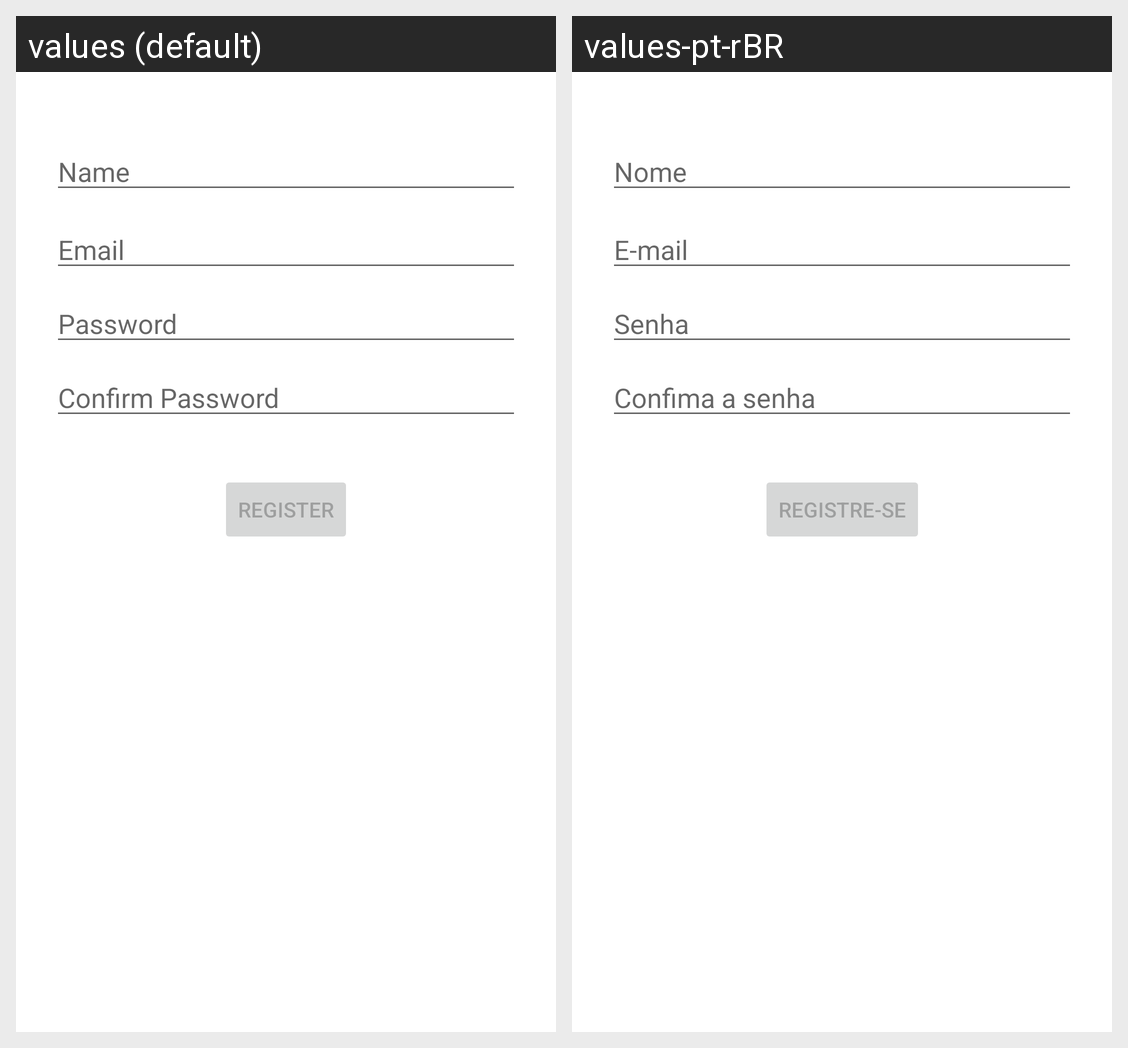

For this localized Android screen grid, give each drawn string resource with its value in every locale shown.
Android screen res/layout/registro_fragment.xml rendered under 2 locales, left to right: values (default), values-pt-rBR. Device: Nexus 5 (rendered at 1080×1920; each locale shown at half size, 540×960, under a caption strip naming it); theme Theme.MenuLateral_3E_3F_2021.
Strings drawn on this screen, with the default value and each locale's value (text and hints the layout hard-codes, and strings that could not be matched under every locale, appear in the picture but are not listed):

prompt_name
  values: Name
  values-pt-rBR: Nome

prompt_email
  values: Email
  values-pt-rBR: E-mail

prompt_password
  values: Password
  values-pt-rBR: Senha

confirm_prompt_password
  values: Confirm Password
  values-pt-rBR: Confima a senha

action_register
  values: Register
  values-pt-rBR: Registre-se
